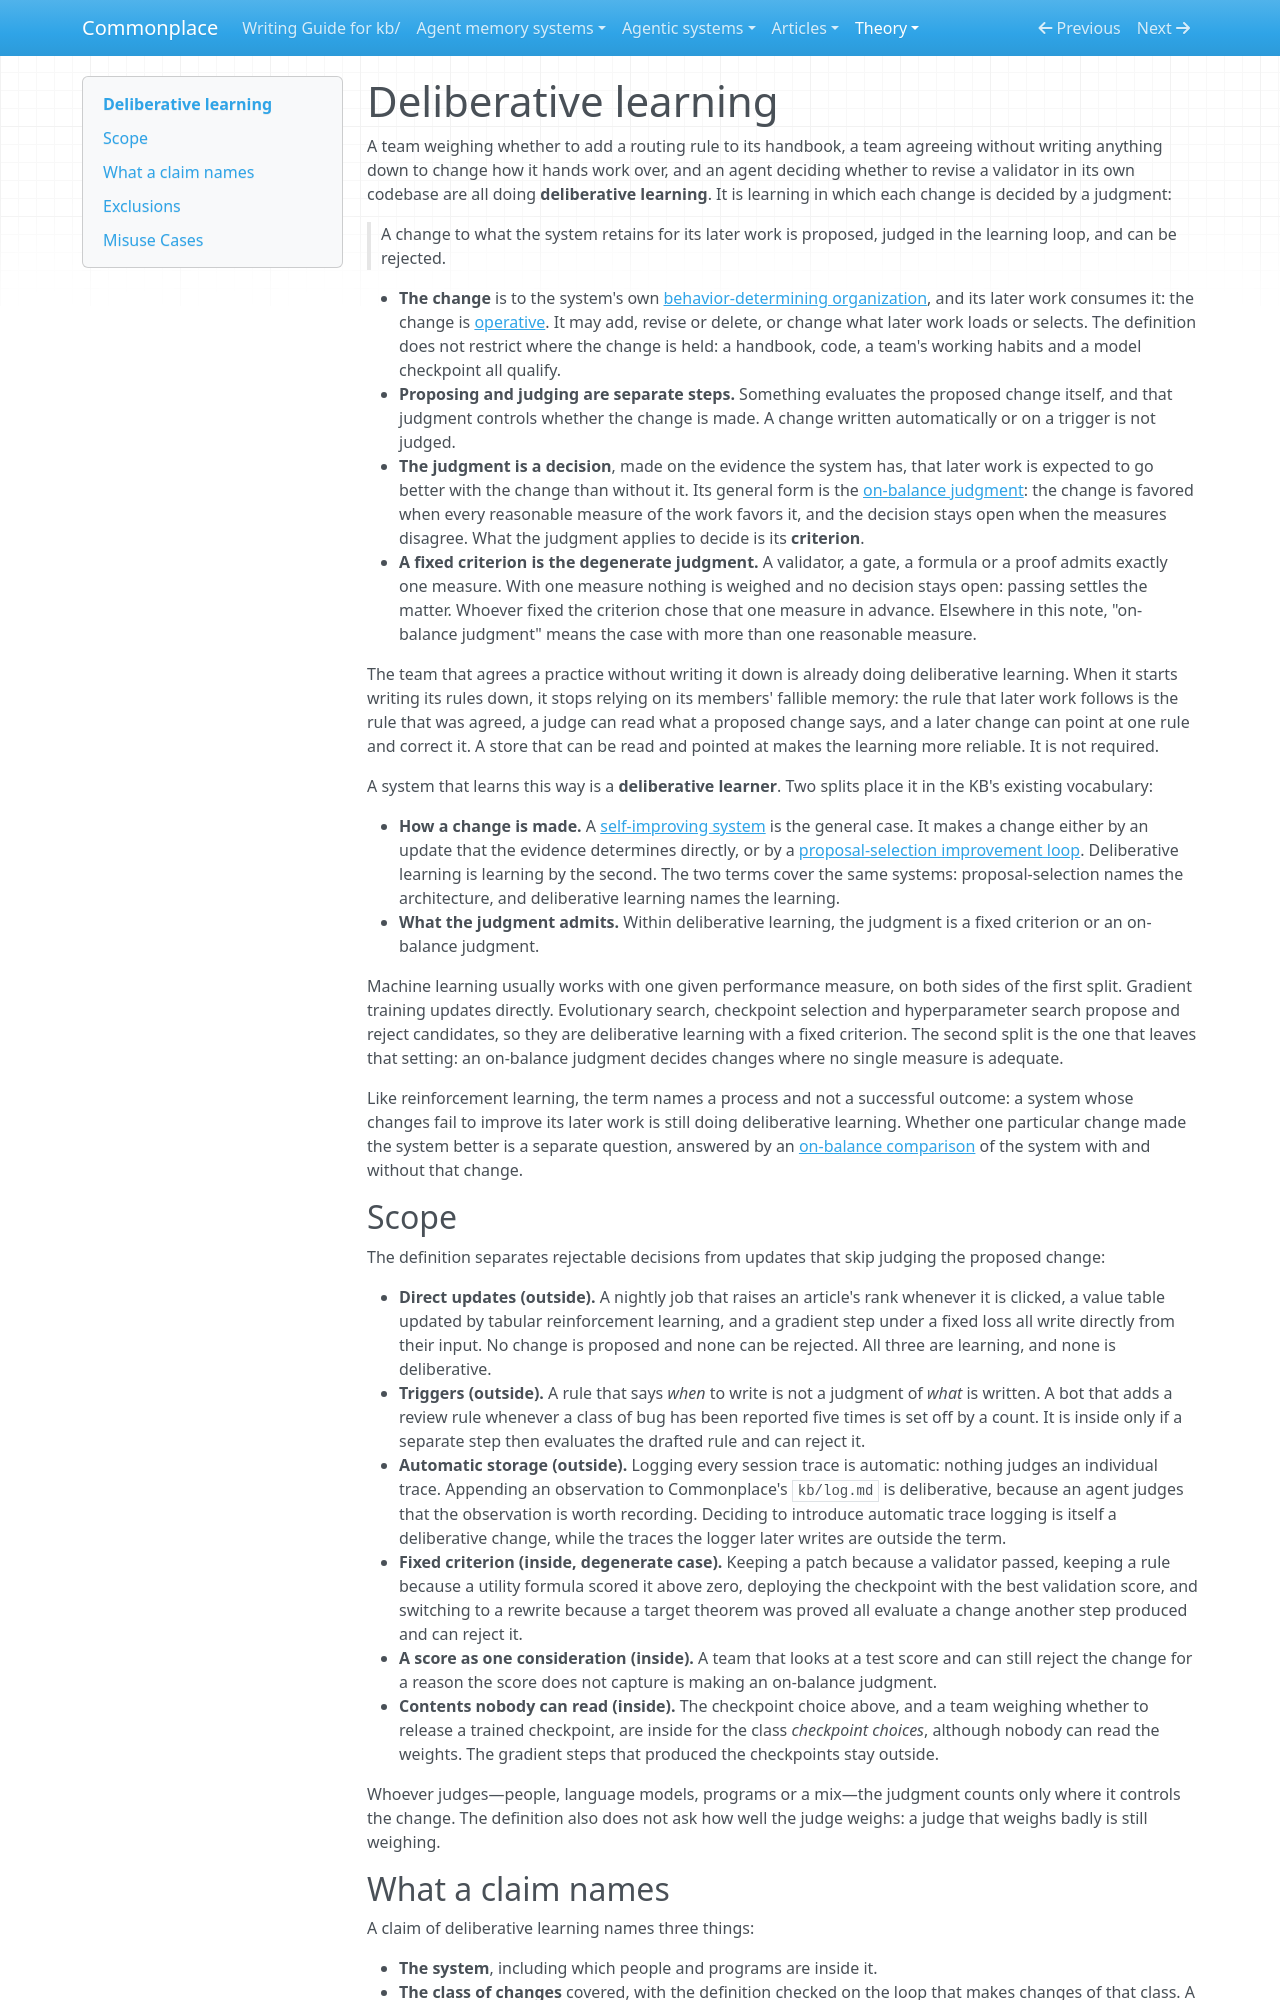

repository: zby/commonplace · page: theory/definitions/deliberative-learning/index.html · generator: mkdocs

---
description: "Definition — deliberative learning is learning in which each proposed change to what a system retains is judged and can be rejected; a fixed criterion is the degenerate judgment of the on-balance judgment, admitting one measure"
type: types/definition.md
tags: [self-improving-systems, learning-theory, deliberative-learning]
---

# Deliberative learning

<!-- Maintenance: when changing this definition, please apply the checks in
[deliberative-learning-checks.md](./deliberative-learning-checks.md). -->

A team weighing whether to add a routing rule to its handbook, a team
agreeing without writing anything down to change how it hands work over, and
an agent deciding whether to revise a validator in its own codebase are all
doing **deliberative learning**. It is learning in which each change is
decided by a judgment:

> A change to what the system retains for its later work is proposed, judged
> in the learning loop, and can be rejected.

- **The change** is to the system's own
  [behavior-determining organization](./behavior-determining-organization.md),
  and its later work consumes it: the change is
  [operative](./operative-change.md). It may add, revise or delete, or
  change what later work loads or selects. The definition does not restrict
  where the change is held: a handbook, code, a team's working habits and a
  model checkpoint all qualify.
- **Proposing and judging are separate steps.** Something evaluates the
  proposed change itself, and that judgment controls whether the change is
  made. A change written automatically or on a trigger is not judged.
- **The judgment is a decision**, made on the evidence the system has, that
  later work is expected to go better with the change than without it. Its
  general form is the
  [on-balance judgment](../on-balance-judgments-can-guide-improvement-without-a-global-measure.md):
  the change is favored when every reasonable measure of the work favors
  it, and the decision stays open when the measures disagree. What the
  judgment applies to decide is its **criterion**.
- **A fixed criterion is the degenerate judgment.** A validator, a gate, a
  formula or a proof admits exactly one measure. With one measure nothing is
  weighed and no decision stays open: passing settles the matter. Whoever
  fixed the criterion chose that one measure in advance. Elsewhere in this
  note, "on-balance judgment" means the case with more than one reasonable
  measure.

The team that agrees a practice without writing it down is already doing
deliberative learning. When it starts writing its rules down, it stops
relying on its members' fallible memory: the rule that later work follows is
the rule that was agreed, a judge can read what a proposed change says, and
a later change can point at one rule and correct it. A store that can be
read and pointed at makes the learning more reliable. It is not required.

A system that learns this way is a **deliberative learner**. Two splits
place it in the KB's existing vocabulary:

- **How a change is made.** A
  [self-improving system](./self-improving-system.md) is the general case.
  It makes a change either by an update that the evidence determines
  directly, or by a
  [proposal-selection improvement loop](../a-proposal-selection-loop-requires-search-evaluation-and-retention.md).
  Deliberative learning is learning by the second. The two terms cover the
  same systems: proposal-selection names the architecture, and deliberative
  learning names the learning.
- **What the judgment admits.** Within deliberative learning, the judgment
  is a fixed criterion or an on-balance judgment.

Machine learning usually works with one given performance measure, on both
sides of the first split. Gradient training updates directly. Evolutionary
search, checkpoint selection and hyperparameter search propose and reject
candidates, so they are deliberative learning with a fixed criterion. The
second split is the one that leaves that setting: an on-balance judgment
decides changes where no single measure is adequate.

Like reinforcement learning, the term names a process and not a successful
outcome: a system whose changes fail to improve its later work is still
doing deliberative learning. Whether one particular change made the system
better is a separate question, answered by an
[on-balance comparison](../on-balance-judgments-can-guide-improvement-without-a-global-measure.md)
of the system with and without that change.
